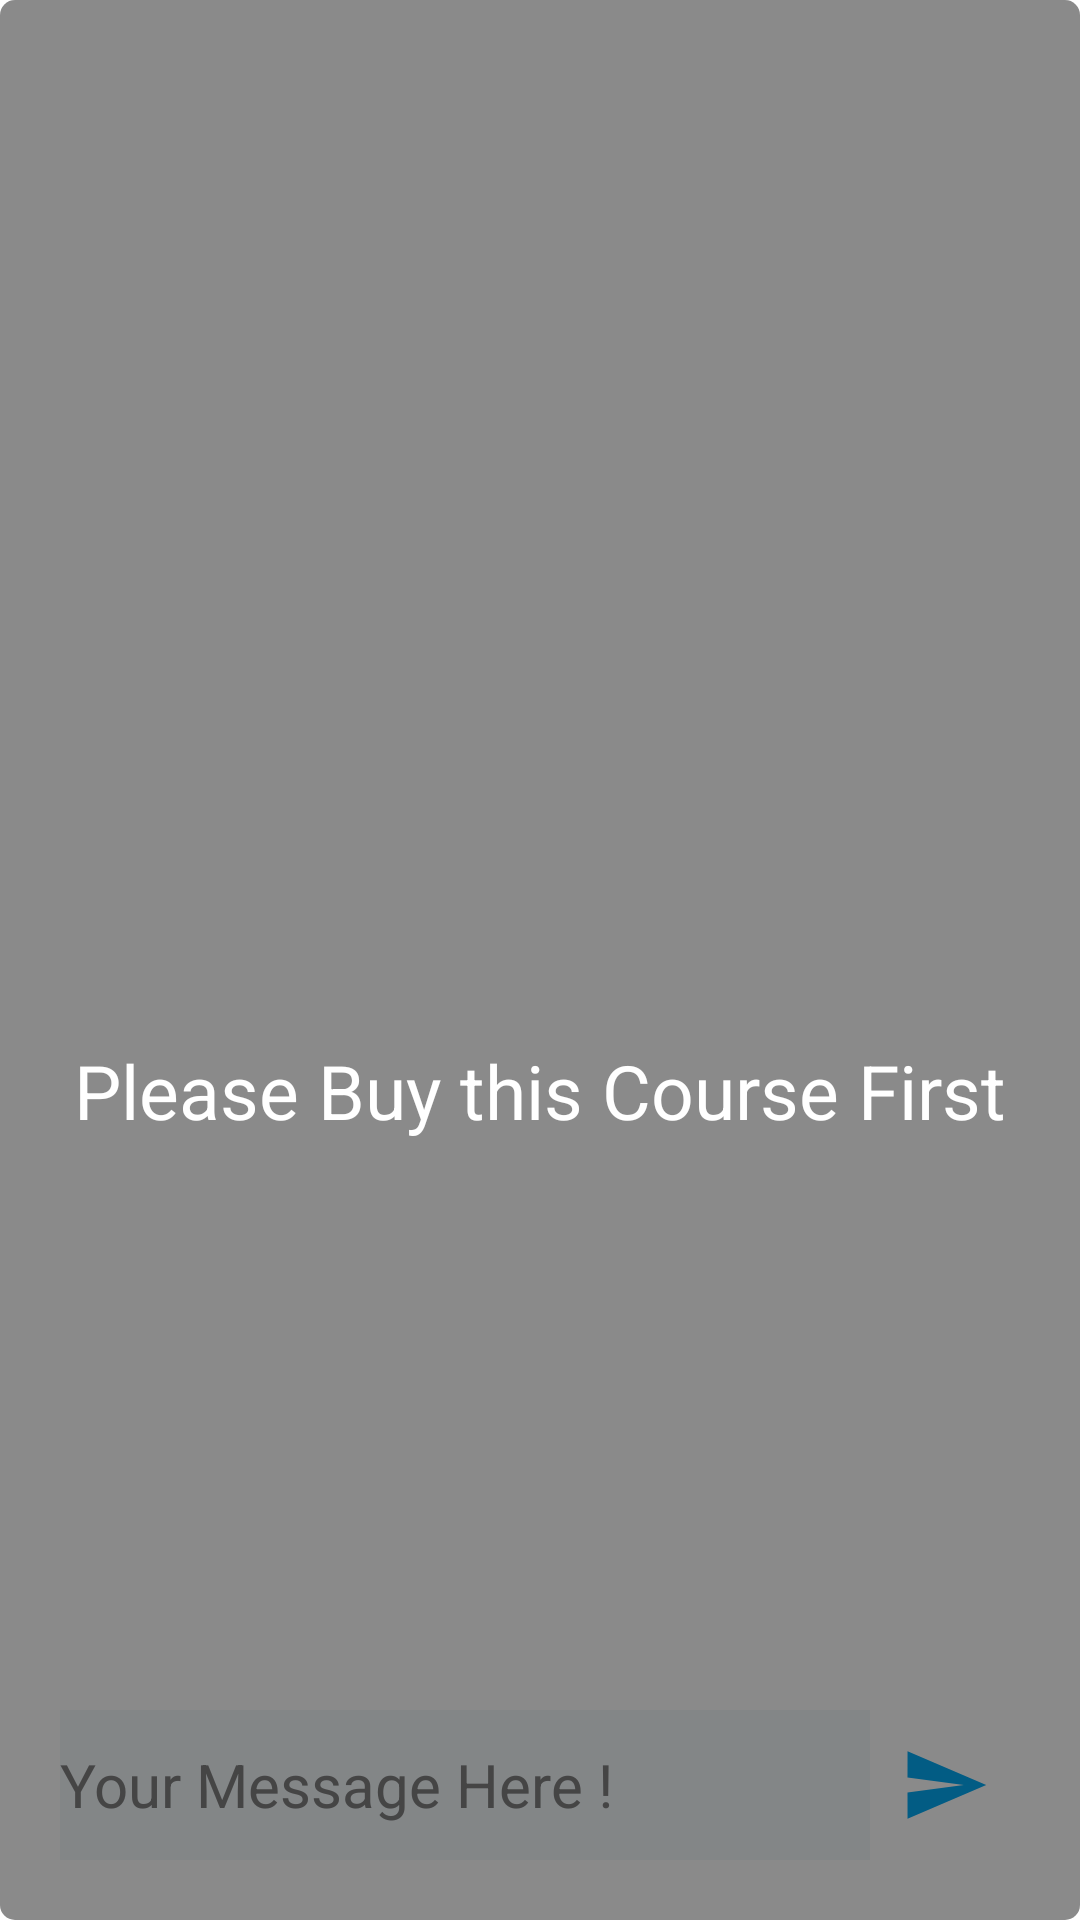

Android layout source for this screen:
<!-- AndroidManifest.xml: application theme Theme.ELearningApp -->
<!-- res/layout/fragment_community.xml -->
<?xml version="1.0" encoding="utf-8"?>
<RelativeLayout xmlns:android="http://schemas.android.com/apk/res/android"
    xmlns:tools="http://schemas.android.com/tools"
    android:layout_width="match_parent"
    android:layout_height="match_parent"
    xmlns:app="http://schemas.android.com/apk/res-auto"
    tools:context=".fragments.CommunityFragment">

    <androidx.recyclerview.widget.RecyclerView
        android:id="@+id/rc_community"
        android:layout_width="match_parent"
        android:layout_height="match_parent"
        android:layout_marginTop="10dp"
        android:layout_above="@id/layout_send"
        tools:listitem="@layout/community_chat" />

    <LinearLayout
        android:id="@+id/layout_send"
        android:layout_width="match_parent"
        android:layout_height="wrap_content"
        android:layout_margin="10dp"
        android:background="@drawable/shapable_back_item"
        android:layout_alignParentBottom="true"
        android:orientation="horizontal"
        android:padding="10dp">

        <EditText
            android:id="@+id/mesg"
            android:layout_width="match_parent"
            android:layout_height="match_parent"
            android:layout_weight="1"
            android:hint="Your Message Here !"
            android:inputType="textMultiLine"
            android:textColor="@color/black"
            android:textColorHint="#808080"
            android:gravity="center_vertical"
            android:background="#F2F7FA"
            android:textSize="20sp" />

        <ImageView
            android:id="@+id/send"
            android:layout_width="40dp"
            android:layout_height="40dp"
            android:layout_margin="5dp"
            android:padding="5dp"
            android:src="@drawable/ic_baseline_send_24" />

    </LinearLayout>

    <LinearLayout
        android:id="@+id/lockLayout"
        android:layout_width="match_parent"
        android:layout_height="match_parent"
        android:background="@drawable/rectangle4_black"
        android:gravity="center"
        android:orientation="vertical">

        <ImageView
            app:tint="@color/appClr"
            android:layout_width="62dp"
            android:layout_height="62dp"
            android:layout_marginBottom="25sp"
            android:src="@drawable/ic_baseline_lock_24" />

        <TextView
            android:layout_width="match_parent"
            android:layout_height="wrap_content"
            android:gravity="center"
            android:text="Please Buy this Course First"
            android:textColor="@color/white"
            android:textSize="25sp" />

    </LinearLayout>

</RelativeLayout>
<!-- res/layout/community_chat.xml (included above) -->
<?xml version="1.0" encoding="utf-8"?>
<RelativeLayout xmlns:android="http://schemas.android.com/apk/res/android"
    android:layout_width="match_parent"
    android:layout_height="wrap_content">
    <LinearLayout
        android:layout_width="match_parent"
        android:layout_height="wrap_content"
        android:layout_marginLeft="20dp"
        android:layout_marginRight="20dp"
        android:layout_marginTop="10dp"
        android:orientation="horizontal">

        <de.hdodenhof.circleimageview.CircleImageView
            android:id="@+id/sender_img"
            android:layout_width="30dp"
            android:layout_height="30dp"
            android:layout_gravity="bottom"
            android:layout_margin="5dp"
            android:src="@drawable/boy"/>

        <LinearLayout
            android:layout_width="match_parent"
            android:layout_height="wrap_content"
            android:layout_weight="1"
            android:background="@drawable/left_msg"
            android:padding="10dp"
            android:orientation="vertical">

            <LinearLayout
                android:layout_width="wrap_content"
                android:layout_height="wrap_content"
                android:orientation="horizontal">

                <TextView
                    android:id="@+id/name"
                    android:layout_width="match_parent"
                    android:layout_height="match_parent"
                    android:gravity="center_vertical"
                    android:text="Suleman" />

                <TextView
                    android:id="@+id/tutor"
                    android:layout_width="match_parent"
                    android:layout_height="wrap_content"
                    android:layout_marginStart="12dp"
                    android:background="@drawable/badge"
                    android:textColor="@color/white"
                    android:padding="5dp"
                    android:text="Tutor" />

            </LinearLayout>

            <TextView
                android:id="@+id/message_chat"
                android:layout_width="match_parent"
                android:layout_height="wrap_content"
                android:layout_weight="1"
                android:text="@string/hi"
                android:textColor="@color/black"
                android:layout_marginTop="5dp"
                android:textSize="15sp"/>

        </LinearLayout>

        <TextView
            android:id="@+id/time_chat"
            android:layout_width="match_parent"
            android:layout_height="match_parent"
            android:text="11:28 PM"
            android:layout_weight="2"
            android:padding="6dp"
            android:gravity="right|center_vertical"
            android:textColor="#808080"/>
    </LinearLayout>
</RelativeLayout>
<!-- resources referenced by this layout -->
<resources>
  <color name="appClr">#03A9F4</color>
  <color name="black">#FF000000</color>
  <color name="white">#FFFFFFFF</color>
  <!-- drawable badge (drawable) -->
  <?xml version="1.0" encoding="utf-8"?>
  <shape android:shape="rectangle" xmlns:android="http://schemas.android.com/apk/res/android">
  <solid android:color="@color/appClr" />
      <corners android:radius="6dp" />
  </shape>
  <!-- drawable boy: png bitmap (drawable, 116720 bytes) -->
  <!-- drawable ic_baseline_send_24 (drawable) -->
  <vector android:autoMirrored="true" android:height="24dp"
      android:tint="@color/appClr" android:viewportHeight="24"
      android:viewportWidth="24" android:width="24dp" xmlns:android="http://schemas.android.com/apk/res/android">
      <path android:fillColor="@color/appClr" android:pathData="M2.01,21L23,12 2.01,3 2,10l15,2 -15,2z"/>
  </vector>
  <!-- drawable rectangle4_black (drawable) -->
  <shape xmlns:android="http://schemas.android.com/apk/res/android">
      <solid android:color="@color/white" />
  
      <corners
          android:bottomLeftRadius="5dp"
          android:bottomRightRadius="5dp"
          android:topLeftRadius="5dp"
          android:topRightRadius="5dp" />
      <padding
          android:bottom="2dp"
          android:left="2dp"
          android:right="2dp"
          android:top="2dp" />
      <gradient
          android:angle="45"
          android:centerColor="#75000000"
          android:endColor="#75000000"
          android:startColor="#75000000">
  
      </gradient>
      <stroke
          android:width="0dp"
          android:color="#75000000">
  
      </stroke>
  </shape>
  <string name="hi">Lorem ipsum dolor sit amet, consectetur adipisicing elit. Distinctio, et quasi quod quos reiciendis vel.</string>
  <style name="Theme.ELearningApp" parent="Theme.MaterialComponents.Light.NoActionBar">
          
          <item name="colorPrimary">@color/purple_500</item>
          <item name="colorPrimaryVariant">@color/purple_700</item>
          <item name="colorOnPrimary">@color/white</item>
          
          <item name="colorSecondary">@color/teal_200</item>
          <item name="colorSecondaryVariant">@color/teal_700</item>
          <item name="colorOnSecondary">@color/black</item>
          
          <item name="android:statusBarColor">?attr/colorPrimaryVariant</item>
          
      </style>
  <color name="purple_500">#03A9F4</color>
  <color name="purple_700">#03A9F4</color>
  <color name="teal_200">#03A9F4</color>
  <color name="teal_700">#03A9F4</color>
</resources>
